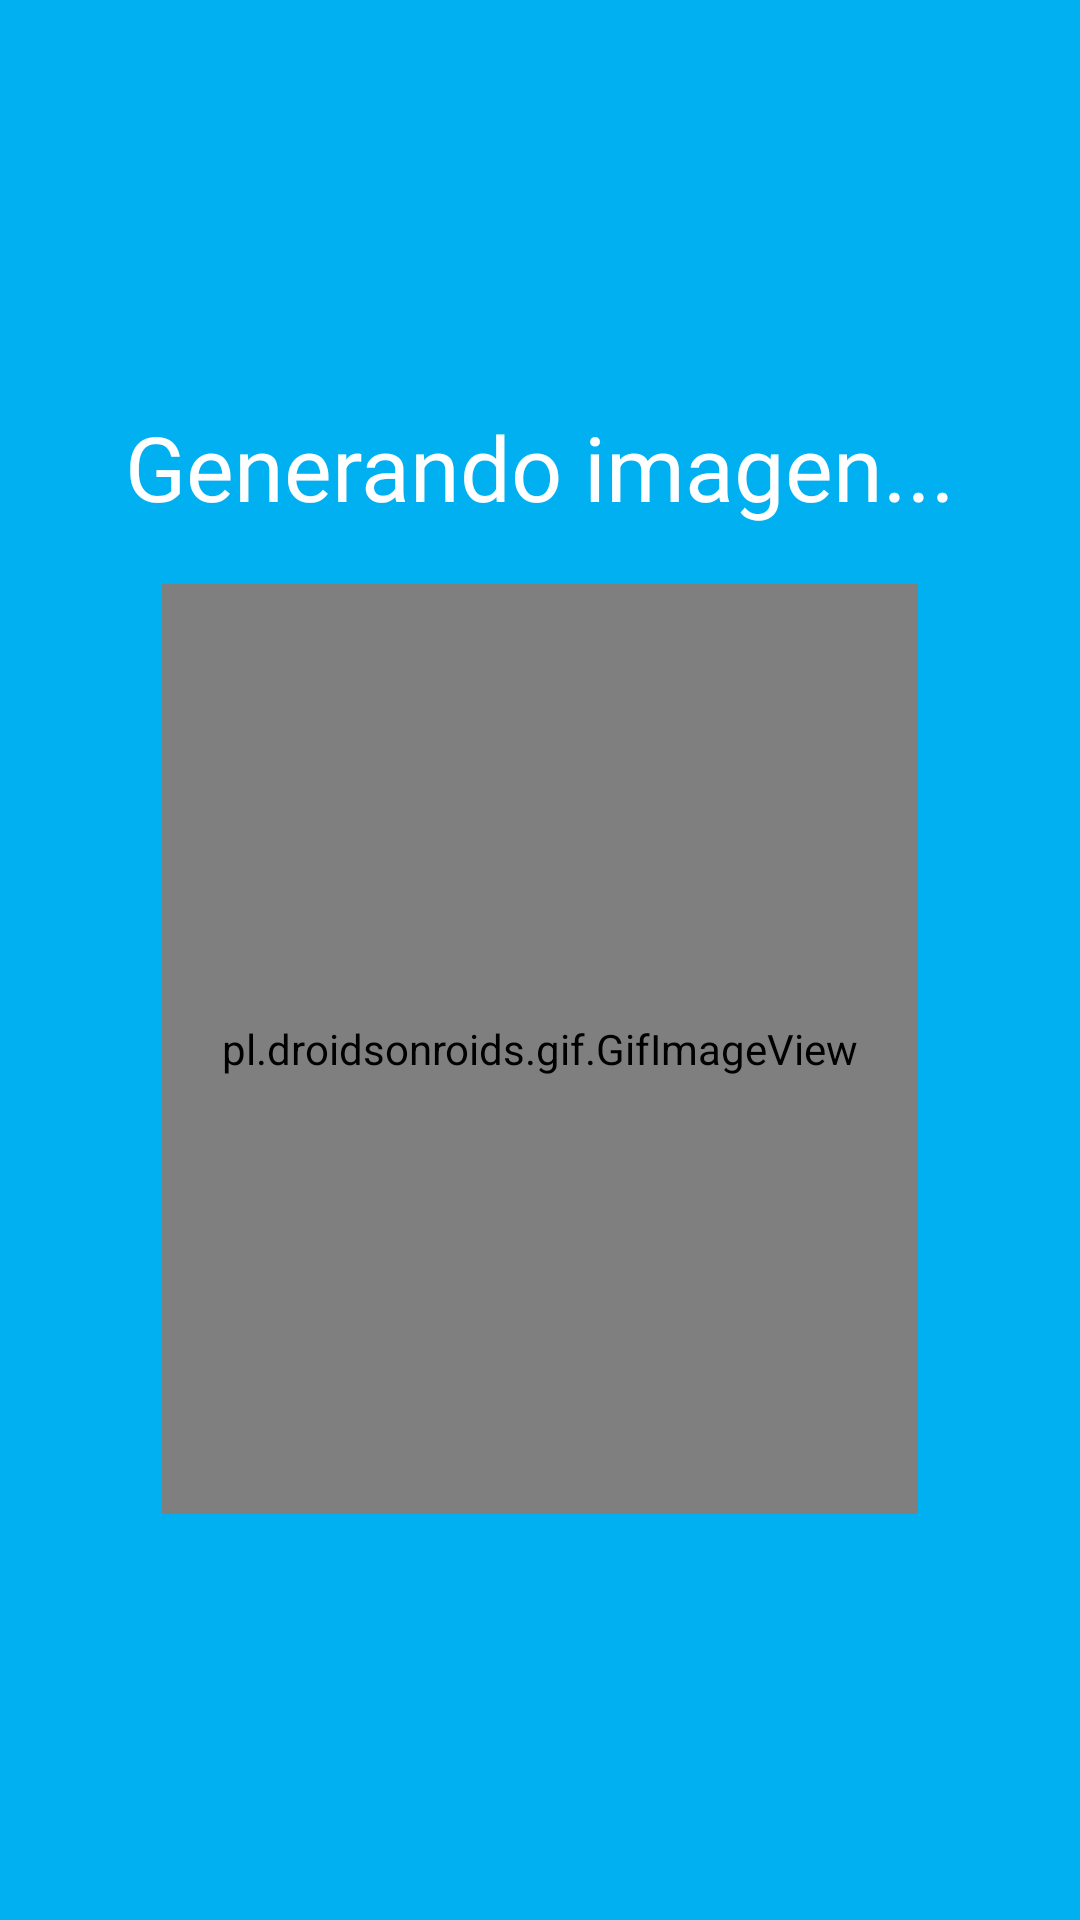

Layout XML and referenced resources for this Android screen:
<!-- AndroidManifest.xml: application theme Theme.Viso -->
<!-- res/layout/activity_splash_screen.xml -->
<?xml version="1.0" encoding="utf-8"?>
<LinearLayout xmlns:android="http://schemas.android.com/apk/res/android"
    xmlns:app="http://schemas.android.com/apk/res-auto"
    xmlns:tools="http://schemas.android.com/tools"
    android:layout_width="match_parent"
    android:layout_height="match_parent"
    android:background="@color/primary02"
    android:orientation="vertical"
    android:gravity="center"
    tools:context=".herramientas.splashscreen.Cargando">

    <TextView
        android:layout_width="match_parent"
        android:layout_height="wrap_content"
        android:gravity="center"
        android:paddingBottom="@dimen/text_03"
        android:text="Generando imagen..."
        android:id="@+id/generando_textview"
        android:fontFamily="@font/autour_one"
        android:textColor="@color/white"
        android:textSize="30dp" />

    <pl.droidsonroids.gif.GifImageView
        android:layout_width="252dp"
        android:layout_height="310dp"
        android:src="@drawable/gif_loading" />

</LinearLayout>
<!-- resources referenced by this layout -->
<resources>
  <color name="primary02">#01b0f1</color>
  <color name="white">#FFFFFFFF</color>
  <dimen name="text_03">19dp</dimen>
  <style name="Theme.Viso" parent="Theme.MaterialComponents.DayNight.DarkActionBar">
          
          <item name="colorPrimary">@color/primary02</item>
          <item name="colorPrimaryVariant">@color/primary01</item>
          <item name="colorOnPrimary">@color/white</item>
          
          <item name="colorSecondary">@color/teal_200</item>
          <item name="colorSecondaryVariant">@color/teal_700</item>
          <item name="colorOnSecondary">@color/black</item>
          
          <item name="android:statusBarColor" tools:targetApi="l">?attr/colorPrimaryVariant</item>
          
      </style>
  <color name="primary01">#55cfff</color>
  <color name="teal_200">#FF03DAC5</color>
  <color name="teal_700">#FF018786</color>
  <color name="black">#FF000000</color>
</resources>
